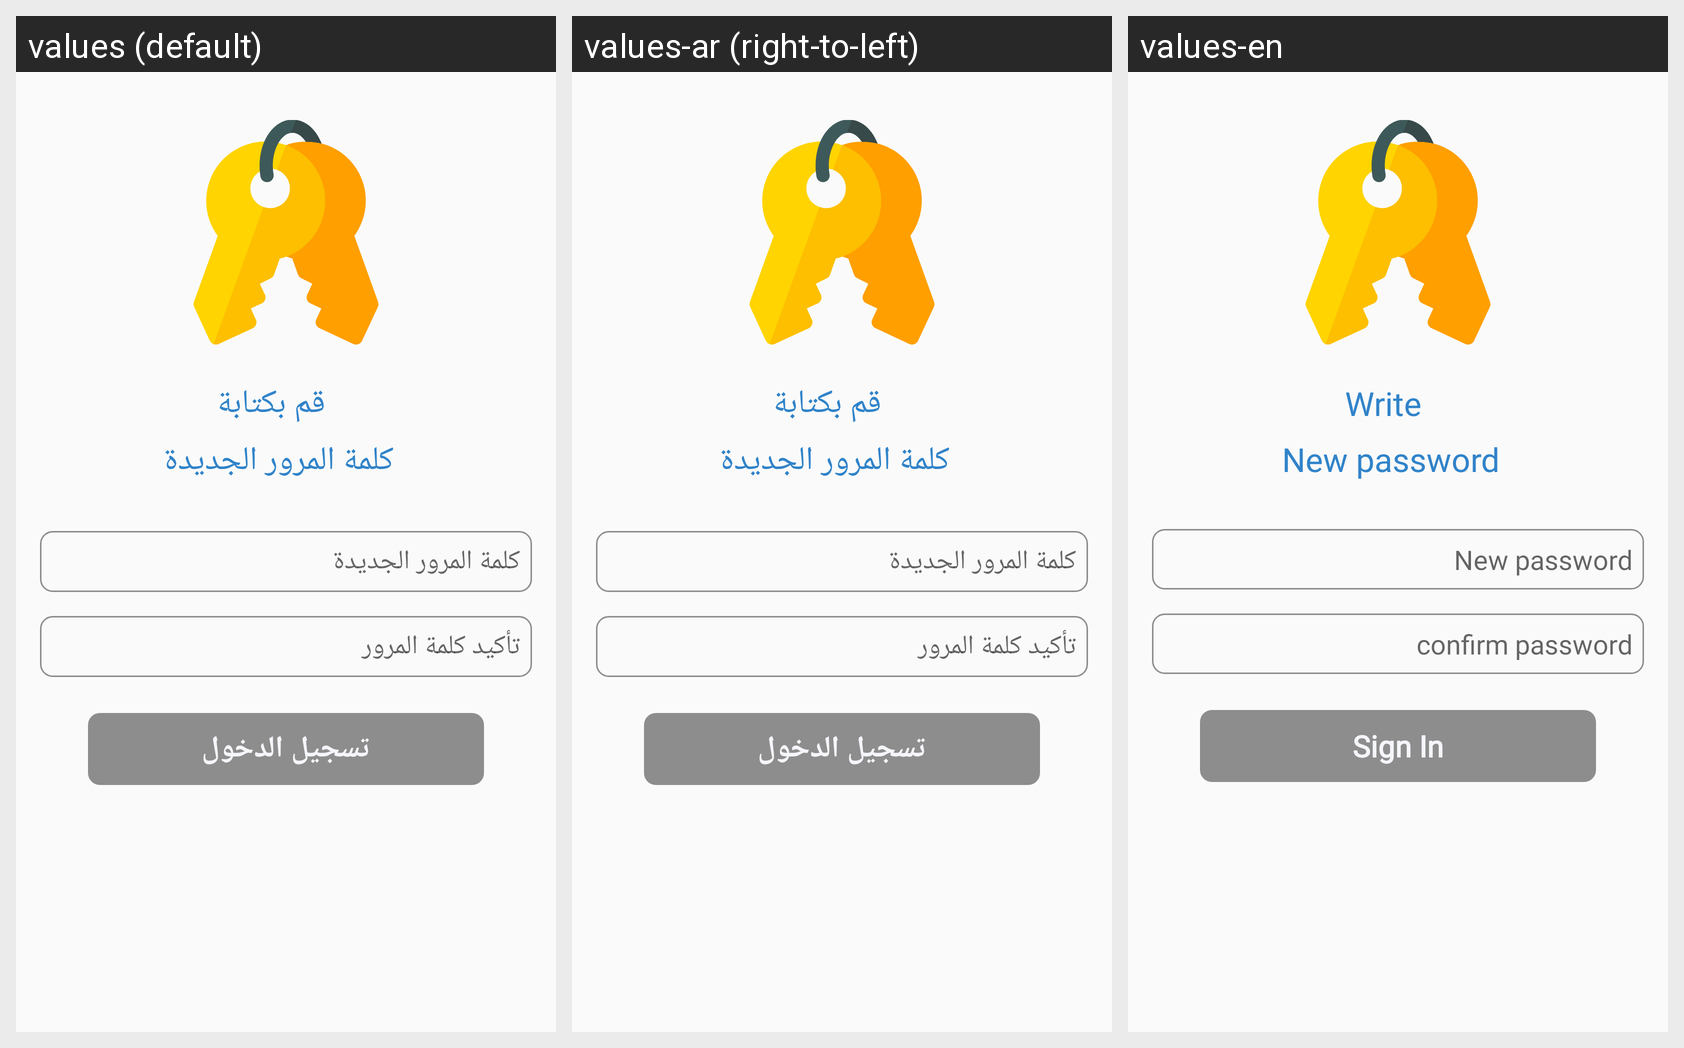

The Android screen above is rendered under several locales of the same app. Produce the string resources it draws, with the default and per-locale values.
Android screen res/layout/fragment_reset_password.xml rendered under 3 locales, left to right: values (default), values-ar (right-to-left), values-en. Device: Nexus 5 (rendered at 1080×1920; each locale shown at half size, 540×960, under a caption strip naming it); theme AppTheme.
Strings drawn on this screen, with the default value and each locale's value (text and hints the layout hard-codes, and strings that could not be matched under every locale, appear in the picture but are not listed):

write
  values: قم بكتابة
  values-ar: قم بكتابة  [not translated; the default value is used]
  values-en: Write

newPassword
  values: كلمة المرور الجديدة
  values-ar: كلمة المرور الجديدة  [not translated; the default value is used]
  values-en: New password

confirmPassword
  values: تأكيد كلمة المرور
  values-ar: تأكيد كلمة المرور  [not translated; the default value is used]
  values-en: confirm password

log_in
  values: تسجيل الدخول
  values-ar: تسجيل الدخول
  values-en: Sign In
